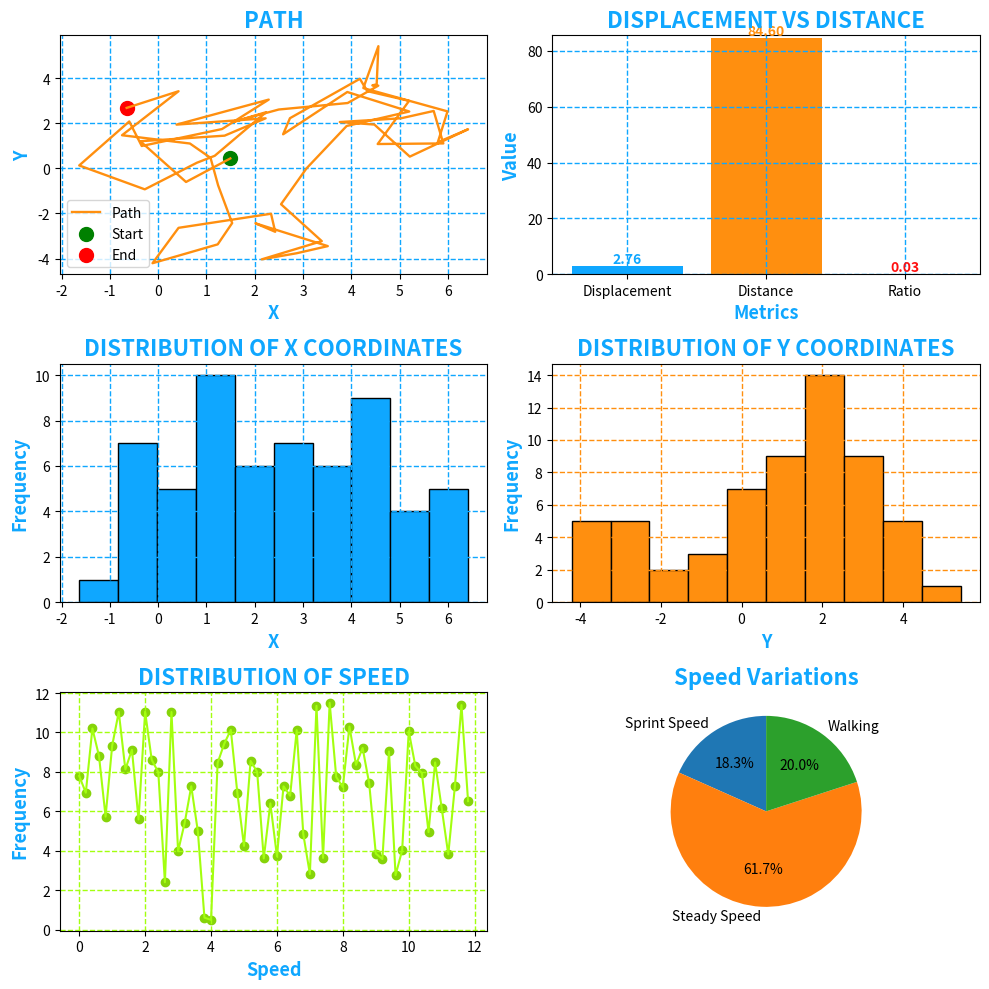

This chart was generated by the following Python code:
import numpy as np
import matplotlib.pyplot as plt



start = np.array([0, 0])
steps = np.random.uniform(-2, 2, size=(60, 2))
path = start + np.cumsum(steps, axis=0)

first_position = path[0]
final_position = path[-1]

displacement = np.linalg.norm(final_position - start)
distance = np.sum(np.linalg.norm(steps, axis=1))
ratio = displacement / distance

average_X = np.mean(path[:, 0])
average_Y = np.mean(path[:, 1])


average_path = np.mean(path, axis=0)

##########Speed Calculation##########
dt = 0.2

time = np.arange(60) * dt

speed = np.linalg.norm(steps, axis=1) / dt

min_speed = np.min(speed)
max_speed = np.max(speed)
average_speed = np.mean(speed)

sprint_speed = speed[speed > 10]
walking = speed[speed < 4]
steady = speed[(speed >= 4) & (speed <= 10)]




#############################################
y = path[:, 1]
x = path[:, 0]

figure, axes = plt.subplots(3, 2, figsize=(10, 10))


axes[0, 0].plot(x, y, color="#ff8f0f", linewidth=1.7, label='Path')
axes[0, 0].scatter(x[0], y[0], color='green', s=100, label='Start')
axes[0, 0].scatter(x[-1], y[-1], color='red', s=100, label='End')
axes[0, 0].set_title('PATH', color='#0fa7ff', fontsize=16, fontweight='bold')
axes[0, 0].set_xlabel('X', color="#0fa7ff", fontsize=13, fontweight='bold')
axes[0, 0].set_ylabel('Y', color='#0fa7ff', fontsize=13, fontweight='bold')
axes[0, 0].grid(True, which='both', color='#0fa7ff', linestyle='--', linewidth=1)
axes[0, 0].legend()


axes[0, 1].bar(['Displacement', 'Distance', 'Ratio'], [displacement, distance, ratio], color=['#0fa7ff', '#ff8f0f', '#a3ff0f'])
axes[0, 1].set_title('DISPLACEMENT VS DISTANCE', color='#0fa7ff', fontsize=16, fontweight='bold')
axes[0, 1].set_ylabel('Value', color='#0fa7ff', fontsize=13, fontweight='bold')
axes[0, 1].set_xlabel('Metrics', color='#0fa7ff', fontsize=13, fontweight='bold')
axes[0, 1].grid(True, which='both', color='#0fa7ff', linestyle='--', linewidth=1)
axes[0, 1].text(0, displacement + 0.1, f'{displacement:.2f}', ha='center', va='bottom', color='#0fa7ff', fontweight='bold')
axes[0, 1].text(1, distance + 0.1, f'{distance:.2f}', ha='center', va='bottom', color='#ff8f0f', fontweight='bold')
axes[0, 1].text(2, ratio + 0.1, f'{ratio:.2f}', ha='center', va='bottom', color="#ff0f0f", fontweight='bold')
axes[0, 1].set_ylim(0, max(displacement, distance, ratio) + 1)


axes[1, 0].hist(x, bins=10, color="#0fa7ff", edgecolor='black')
axes[1, 0].set_title('DISTRIBUTION OF X COORDINATES', color='#0fa7ff', fontsize=16, fontweight='bold')
axes[1, 0].set_xlabel('X', color="#0fa7ff", fontsize=13, fontweight='bold')
axes[1, 0].set_ylabel('Frequency', color='#0fa7ff', fontsize=13, fontweight='bold')
axes[1, 0].grid(True, which='both', color='#0fa7ff', linestyle='--', linewidth=1)


axes[1, 1].hist(y, bins=10, color="#ff8f0f", edgecolor='black')
axes[1, 1].set_title('DISTRIBUTION OF Y COORDINATES', color='#0fa7ff', fontsize=16, fontweight='bold')
axes[1, 1].set_xlabel('Y', color="#0fa7ff", fontsize=13, fontweight='bold')
axes[1, 1].set_ylabel('Frequency', color='#0fa7ff', fontsize=13, fontweight='bold')
axes[1, 1].grid(True, which='both', color='#ff8f0f', linestyle='--', linewidth=1)

axes[2, 0].plot(time, speed, color="#a3ff0f")
axes[2, 0].scatter(time, speed, color="#86d409")
axes[2, 0].set_title('DISTRIBUTION OF SPEED', color='#0fa7ff', fontsize=16, fontweight='bold')
axes[2, 0].set_xlabel('Speed', color="#0fa7ff", fontsize=13, fontweight='bold')
axes[2, 0].set_ylabel('Frequency', color='#0fa7ff', fontsize=13, fontweight='bold')
axes[2, 0].grid(True, which='both', color='#a3ff0f', linestyle='--', linewidth=1)


labels = ['Sprint Speed', 'Steady Speed', 'Walking']
values = [
    len(sprint_speed),
    len(steady),
    len(walking)
]

axes[2, 1].pie(values, labels=labels, autopct='%1.1f%%', startangle=90)
axes[2, 1].set_title('Speed Variations', color='#0fa7ff', fontsize=16, fontweight='bold')


plt.tight_layout()
plt.show()
